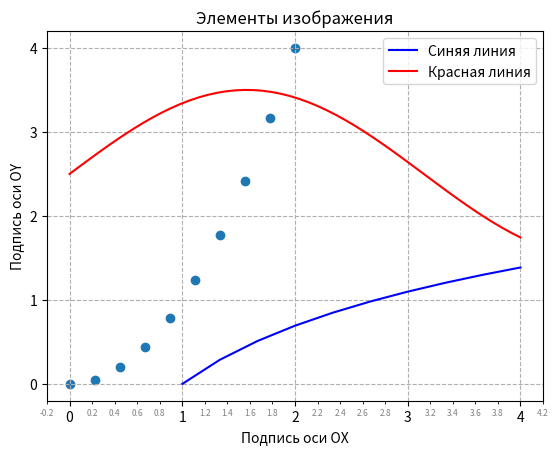

This chart was generated by the following Python code:
import matplotlib.pyplot as plt
from matplotlib.ticker import FormatStrFormatter, AutoMinorLocator
import numpy as np


x = np.linspace(1, 4, 10)
y = lambda x: np.log(x)
plt.plot(x, y(x), color="blue", label="Синяя линия")

x = np.linspace(0, 4)
y = lambda x: np.sin(x)+2.5
plt.plot(x, y(x), color="red", label="Красная линия")

x = np.linspace(0, 2, num=10)
y = lambda x: x*x
plt.scatter(x, y(x))

plt.subplot().xaxis.set_minor_locator(AutoMinorLocator())
plt.subplot().xaxis.set_minor_formatter(FormatStrFormatter("%.1f"))
plt.tick_params(axis="both", which="minor", labelcolor="grey", labelsize=6)
plt.xticks([i for i in range(0, 5)])
plt.yticks([i for i in range(0, 5)])

plt.grid(True, linestyle="--")
plt.title("Элементы изображения")
plt.xlabel("Подпись оси ОХ")
plt.ylabel("Подпись оси OY")
plt.legend()

plt.show()
plt.close()
